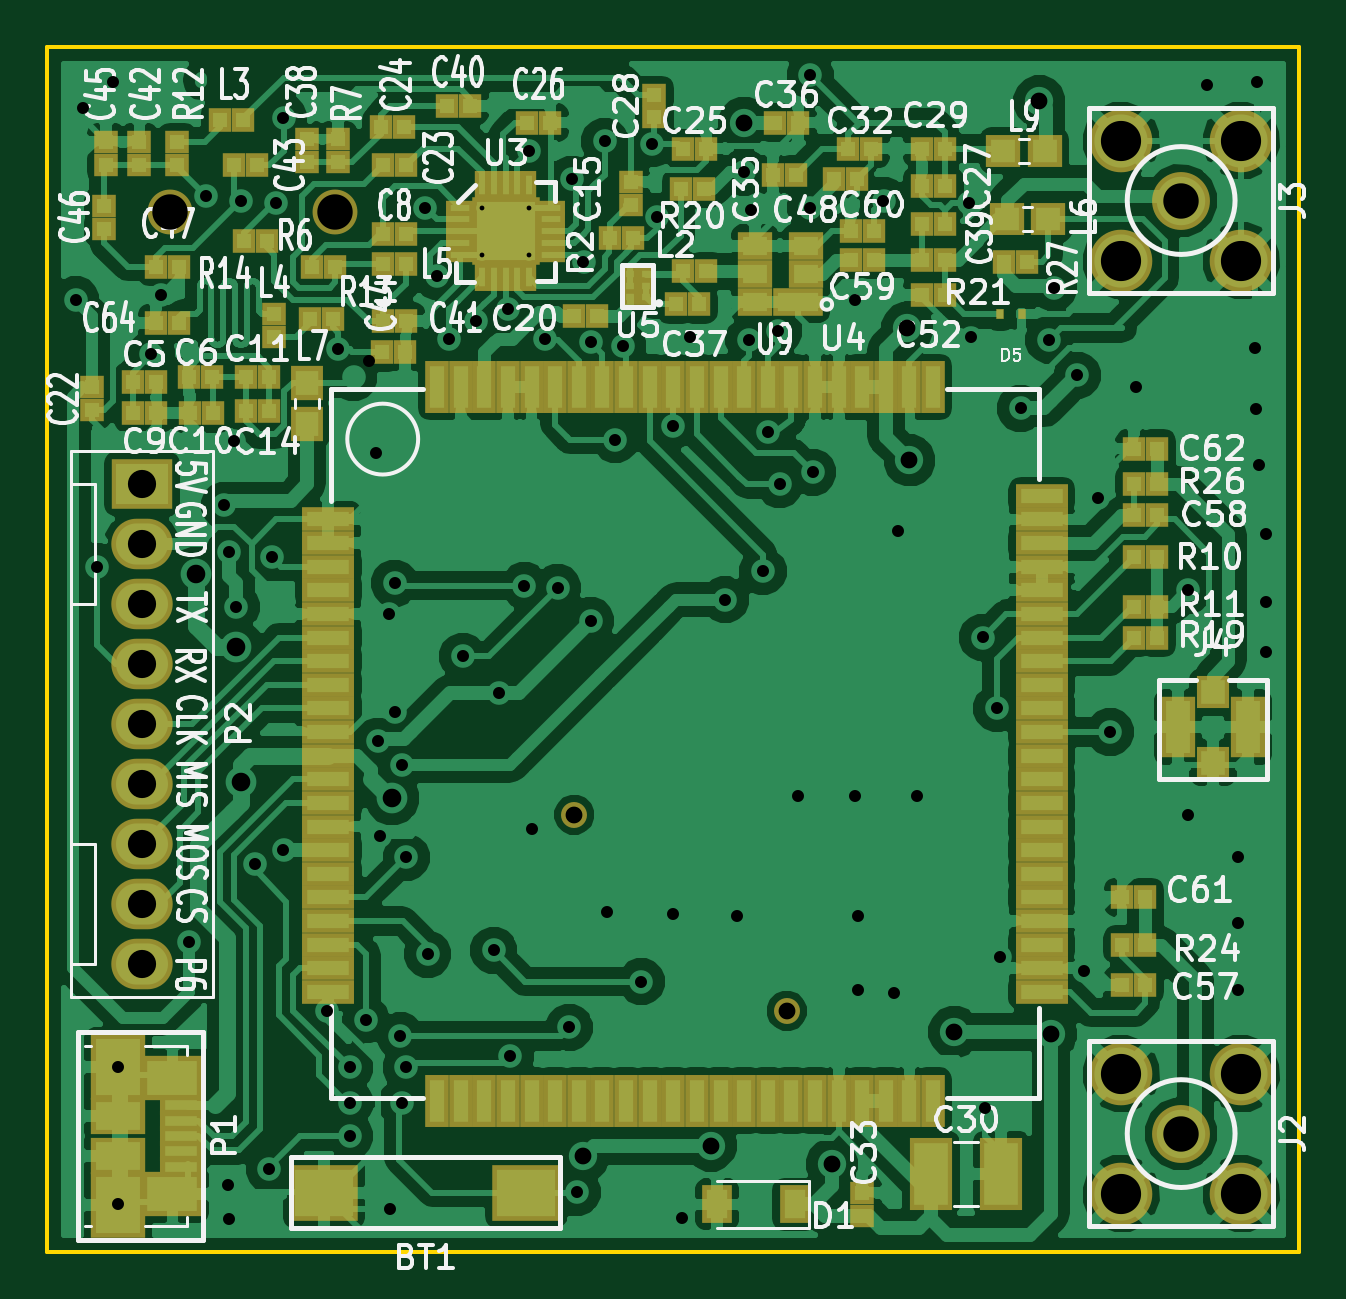
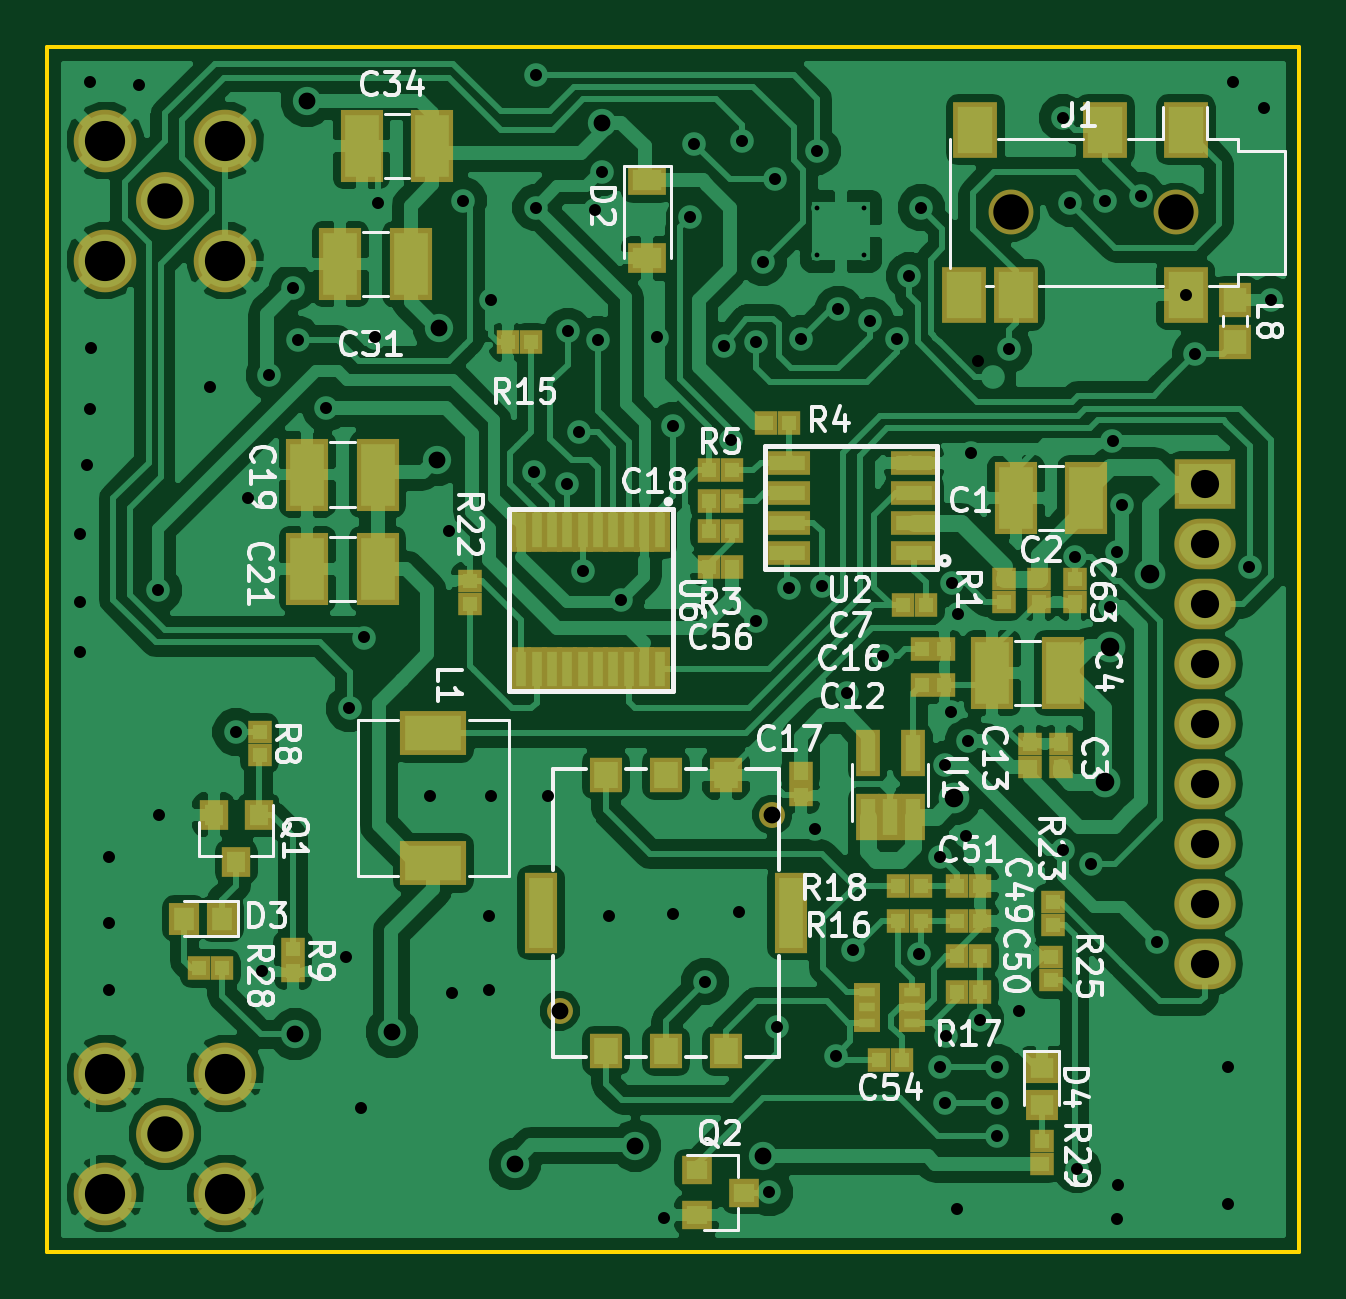
Circuit board: 11 layer files. Board 53.0 x 51.0 mm.
- bottom_copper: SC7600e_PCB_Lite-B.Cu.gbr (156172 bytes)
- bottom_mask: SC7600e_PCB_Lite-B.Mask.gbr (5113 bytes)
- paste: SC7600e_PCB_Lite-B.Paste.gbr (4360 bytes)
- bottom_silk: SC7600e_PCB_Lite-B.SilkS.gbr (42476 bytes)
- outline: SC7600e_PCB_Lite-Edge.Cuts.gbr (602 bytes)
- top_copper: SC7600e_PCB_Lite-F.Cu.gbr (209375 bytes)
- top_mask: SC7600e_PCB_Lite-F.Mask.gbr (8398 bytes)
- paste: SC7600e_PCB_Lite-F.Paste.gbr (7722 bytes)
- top_silk: SC7600e_PCB_Lite-F.SilkS.gbr (73609 bytes)
- drill: SC7600e_PCB_Lite-NPTH.drl (233 bytes)
- drill: SC7600e_PCB_Lite.drl (2702 bytes)

=== bottom_copper: SC7600e_PCB_Lite-B.Cu.gbr (156172 bytes, source omitted) ===
=== bottom_mask: SC7600e_PCB_Lite-B.Mask.gbr ===
G04 #@! TF.FileFunction,Soldermask,Bot*
%FSLAX46Y46*%
G04 Gerber Fmt 4.6, Leading zero omitted, Abs format (unit mm)*
G04 Created by KiCad (PCBNEW 4.0.5+dfsg1-4) date Tue Aug 14 14:25:04 2018*
%MOMM*%
%LPD*%
G01*
G04 APERTURE LIST*
%ADD10C,0.100000*%
%ADD11R,1.825000X3.050000*%
%ADD12R,1.040000X0.990000*%
%ADD13R,0.990000X1.040000*%
%ADD14R,1.600000X1.300000*%
%ADD15R,1.275000X1.350000*%
%ADD16R,1.350000X1.275000*%
%ADD17R,2.800000X1.900000*%
%ADD18R,1.200000X1.300000*%
%ADD19R,1.300000X1.200000*%
%ADD20R,1.050000X1.960000*%
%ADD21R,1.100000X0.800000*%
%ADD22R,1.400000X1.500000*%
%ADD23R,1.400000X3.400000*%
%ADD24C,1.100000*%
%ADD25R,1.350000X1.450000*%
%ADD26R,1.900000X2.400000*%
%ADD27C,1.900000*%
%ADD28R,2.600000X2.140000*%
%ADD29O,2.600000X2.140000*%
%ADD30C,2.450000*%
%ADD31C,2.650000*%
%ADD32R,0.850000X1.850000*%
%ADD33R,1.950000X1.000000*%
G04 APERTURE END LIST*
D10*
D11*
X58512500Y-99600000D03*
X61487500Y-99600000D03*
D12*
X60500000Y-103015000D03*
X60500000Y-103985000D03*
X59600000Y-110985000D03*
X59600000Y-110015000D03*
D11*
X59512500Y-107000000D03*
X62487500Y-107000000D03*
D13*
X65313700Y-104140000D03*
X66283700Y-104140000D03*
X65485000Y-107500000D03*
X64515000Y-107500000D03*
D12*
X60900000Y-110985000D03*
X60900000Y-110015000D03*
D13*
X65485000Y-106000000D03*
X64515000Y-106000000D03*
D12*
X70600000Y-111215000D03*
X70600000Y-112185000D03*
D13*
X73515000Y-99700000D03*
X74485000Y-99700000D03*
D11*
X88512500Y-98600000D03*
X91487500Y-98600000D03*
X88512500Y-102600000D03*
X91487500Y-102600000D03*
X87112500Y-89700000D03*
X90087500Y-89700000D03*
X86212500Y-84700000D03*
X89187500Y-84700000D03*
D13*
X63015000Y-117500000D03*
X63985000Y-117500000D03*
X63985000Y-119000000D03*
X63015000Y-119000000D03*
X63015000Y-116001800D03*
X63985000Y-116001800D03*
X66315000Y-123400000D03*
X67285000Y-123400000D03*
X74485000Y-102500000D03*
X73515000Y-102500000D03*
D12*
X59000000Y-103015000D03*
X59000000Y-103985000D03*
D14*
X77100000Y-86150000D03*
X77100000Y-89450000D03*
D15*
X95112500Y-117400000D03*
X96687500Y-117400000D03*
D16*
X60400000Y-123712500D03*
X60400000Y-125287500D03*
D17*
X86144100Y-109543400D03*
X86144100Y-115043400D03*
D18*
X93550000Y-113000000D03*
X95450000Y-113000000D03*
X94500000Y-115000000D03*
D19*
X75000000Y-128050000D03*
X75000000Y-129950000D03*
X73000000Y-129000000D03*
D12*
X62000000Y-103985000D03*
X62000000Y-103015000D03*
D13*
X73515000Y-101000000D03*
X74485000Y-101000000D03*
X71115000Y-96400000D03*
X72085000Y-96400000D03*
X74485000Y-98400000D03*
X73515000Y-98400000D03*
D12*
X93500000Y-109515000D03*
X93500000Y-110485000D03*
X92087700Y-118666400D03*
X92087700Y-119636400D03*
D13*
X82015000Y-93000000D03*
X82985000Y-93000000D03*
X66485000Y-117500000D03*
X65515000Y-117500000D03*
X63985000Y-120500000D03*
X63015000Y-120500000D03*
X66485000Y-116000000D03*
X65515000Y-116000000D03*
D12*
X84600000Y-104085000D03*
X84600000Y-103115000D03*
X59900000Y-116715000D03*
X59900000Y-117685000D03*
X60000000Y-119985000D03*
X60000000Y-119015000D03*
D13*
X96085000Y-119500000D03*
X95115000Y-119500000D03*
D12*
X60400000Y-127785000D03*
X60400000Y-126815000D03*
D20*
X67752000Y-113084600D03*
X66802000Y-113084600D03*
X65852000Y-113084600D03*
X65852000Y-110384600D03*
X67752000Y-110384600D03*
D21*
X65877400Y-121808000D03*
X65877400Y-121158000D03*
X65877400Y-120508000D03*
X67777400Y-120508000D03*
X67777400Y-121808000D03*
X67777400Y-121158000D03*
D22*
X78841600Y-111307500D03*
X76301600Y-111307500D03*
X73761600Y-111307500D03*
X78841600Y-123007500D03*
X76301600Y-123007500D03*
X73761600Y-123007500D03*
D23*
X81601600Y-117157500D03*
X71001600Y-117157500D03*
D24*
X71801600Y-113007500D03*
X80801600Y-121307500D03*
D25*
X52200000Y-91225000D03*
X52200000Y-92975000D03*
D26*
X63200000Y-84000000D03*
X57700000Y-84000000D03*
X54300000Y-84000000D03*
X63700000Y-91000000D03*
X61500000Y-91000000D03*
D27*
X54700000Y-87500000D03*
X61700000Y-87500000D03*
D26*
X54300000Y-91000000D03*
D28*
X53500000Y-99000000D03*
D29*
X53500000Y-101540000D03*
X53500000Y-104080000D03*
X53500000Y-106620000D03*
X53500000Y-109160000D03*
X53500000Y-111700000D03*
X53500000Y-114240000D03*
X53500000Y-116780000D03*
X53500000Y-119320000D03*
D30*
X97500000Y-126500000D03*
D31*
X94960000Y-129040000D03*
X100040000Y-129040000D03*
X100040000Y-123960000D03*
X94960000Y-123960000D03*
D30*
X97500000Y-87000000D03*
D31*
X94960000Y-89540000D03*
X100040000Y-89540000D03*
X100040000Y-84460000D03*
X94960000Y-84460000D03*
D32*
X76575000Y-100950000D03*
X77225000Y-100950000D03*
X77875000Y-100950000D03*
X78525000Y-100950000D03*
X79175000Y-100950000D03*
X79825000Y-100950000D03*
X80475000Y-100950000D03*
X81125000Y-100950000D03*
X81775000Y-100950000D03*
X82425000Y-100950000D03*
X82425000Y-106850000D03*
X81775000Y-106850000D03*
X81125000Y-106850000D03*
X80475000Y-106850000D03*
X79825000Y-106850000D03*
X79175000Y-106850000D03*
X78525000Y-106850000D03*
X77875000Y-106850000D03*
X77225000Y-106850000D03*
X76575000Y-106850000D03*
D33*
X65800000Y-101905000D03*
X65800000Y-100635000D03*
X65800000Y-99365000D03*
X65800000Y-98095000D03*
X71200000Y-98095000D03*
X71200000Y-99365000D03*
X71200000Y-100635000D03*
X71200000Y-101905000D03*
M02*

=== paste: SC7600e_PCB_Lite-B.Paste.gbr ===
G04 #@! TF.FileFunction,Paste,Bot*
%FSLAX46Y46*%
G04 Gerber Fmt 4.6, Leading zero omitted, Abs format (unit mm)*
G04 Created by KiCad (PCBNEW 4.0.5+dfsg1-4) date Tue Aug 14 14:25:04 2018*
%MOMM*%
%LPD*%
G01*
G04 APERTURE LIST*
%ADD10C,0.100000*%
%ADD11R,1.425000X2.650000*%
%ADD12R,0.640000X0.590000*%
%ADD13R,0.590000X0.640000*%
%ADD14R,1.200000X0.900000*%
%ADD15R,0.875000X0.950000*%
%ADD16R,0.950000X0.875000*%
%ADD17R,2.400000X1.500000*%
%ADD18R,0.800000X0.900000*%
%ADD19R,0.900000X0.800000*%
%ADD20R,0.650000X1.560000*%
%ADD21R,0.700000X0.400000*%
%ADD22R,1.000000X1.100000*%
%ADD23R,1.000000X3.000000*%
%ADD24R,0.950000X1.050000*%
%ADD25R,1.500000X2.000000*%
%ADD26R,0.450000X1.450000*%
%ADD27R,1.550000X0.600000*%
G04 APERTURE END LIST*
D10*
D11*
X58512500Y-99600000D03*
X61487500Y-99600000D03*
D12*
X60500000Y-103015000D03*
X60500000Y-103985000D03*
X59600000Y-110985000D03*
X59600000Y-110015000D03*
D11*
X59512500Y-107000000D03*
X62487500Y-107000000D03*
D13*
X65313700Y-104140000D03*
X66283700Y-104140000D03*
X65485000Y-107500000D03*
X64515000Y-107500000D03*
D12*
X60900000Y-110985000D03*
X60900000Y-110015000D03*
D13*
X65485000Y-106000000D03*
X64515000Y-106000000D03*
D12*
X70600000Y-111215000D03*
X70600000Y-112185000D03*
D13*
X73515000Y-99700000D03*
X74485000Y-99700000D03*
D11*
X88512500Y-98600000D03*
X91487500Y-98600000D03*
X88512500Y-102600000D03*
X91487500Y-102600000D03*
X87112500Y-89700000D03*
X90087500Y-89700000D03*
X86212500Y-84700000D03*
X89187500Y-84700000D03*
D13*
X63015000Y-117500000D03*
X63985000Y-117500000D03*
X63985000Y-119000000D03*
X63015000Y-119000000D03*
X63015000Y-116001800D03*
X63985000Y-116001800D03*
X66315000Y-123400000D03*
X67285000Y-123400000D03*
X74485000Y-102500000D03*
X73515000Y-102500000D03*
D12*
X59000000Y-103015000D03*
X59000000Y-103985000D03*
D14*
X77100000Y-86150000D03*
X77100000Y-89450000D03*
D15*
X95112500Y-117400000D03*
X96687500Y-117400000D03*
D16*
X60400000Y-123712500D03*
X60400000Y-125287500D03*
D17*
X86144100Y-109543400D03*
X86144100Y-115043400D03*
D18*
X93550000Y-113000000D03*
X95450000Y-113000000D03*
X94500000Y-115000000D03*
D19*
X75000000Y-128050000D03*
X75000000Y-129950000D03*
X73000000Y-129000000D03*
D12*
X62000000Y-103985000D03*
X62000000Y-103015000D03*
D13*
X73515000Y-101000000D03*
X74485000Y-101000000D03*
X71115000Y-96400000D03*
X72085000Y-96400000D03*
X74485000Y-98400000D03*
X73515000Y-98400000D03*
D12*
X93500000Y-109515000D03*
X93500000Y-110485000D03*
X92087700Y-118666400D03*
X92087700Y-119636400D03*
D13*
X82015000Y-93000000D03*
X82985000Y-93000000D03*
X66485000Y-117500000D03*
X65515000Y-117500000D03*
X63985000Y-120500000D03*
X63015000Y-120500000D03*
X66485000Y-116000000D03*
X65515000Y-116000000D03*
D12*
X84600000Y-104085000D03*
X84600000Y-103115000D03*
X59900000Y-116715000D03*
X59900000Y-117685000D03*
X60000000Y-119985000D03*
X60000000Y-119015000D03*
D13*
X96085000Y-119500000D03*
X95115000Y-119500000D03*
D12*
X60400000Y-127785000D03*
X60400000Y-126815000D03*
D20*
X67752000Y-113084600D03*
X66802000Y-113084600D03*
X65852000Y-113084600D03*
X65852000Y-110384600D03*
X67752000Y-110384600D03*
D21*
X65877400Y-121808000D03*
X65877400Y-121158000D03*
X65877400Y-120508000D03*
X67777400Y-120508000D03*
X67777400Y-121808000D03*
X67777400Y-121158000D03*
D22*
X78841600Y-111307500D03*
X76301600Y-111307500D03*
X73761600Y-111307500D03*
X78841600Y-123007500D03*
X76301600Y-123007500D03*
X73761600Y-123007500D03*
D23*
X81601600Y-117157500D03*
X71001600Y-117157500D03*
D24*
X52200000Y-91225000D03*
X52200000Y-92975000D03*
D25*
X63200000Y-84000000D03*
X57700000Y-84000000D03*
X54300000Y-84000000D03*
X63700000Y-91000000D03*
X61500000Y-91000000D03*
X54300000Y-91000000D03*
D26*
X76575000Y-100950000D03*
X77225000Y-100950000D03*
X77875000Y-100950000D03*
X78525000Y-100950000D03*
X79175000Y-100950000D03*
X79825000Y-100950000D03*
X80475000Y-100950000D03*
X81125000Y-100950000D03*
X81775000Y-100950000D03*
X82425000Y-100950000D03*
X82425000Y-106850000D03*
X81775000Y-106850000D03*
X81125000Y-106850000D03*
X80475000Y-106850000D03*
X79825000Y-106850000D03*
X79175000Y-106850000D03*
X78525000Y-106850000D03*
X77875000Y-106850000D03*
X77225000Y-106850000D03*
X76575000Y-106850000D03*
D27*
X65800000Y-101905000D03*
X65800000Y-100635000D03*
X65800000Y-99365000D03*
X65800000Y-98095000D03*
X71200000Y-98095000D03*
X71200000Y-99365000D03*
X71200000Y-100635000D03*
X71200000Y-101905000D03*
M02*

=== bottom_silk: SC7600e_PCB_Lite-B.SilkS.gbr (42476 bytes, source omitted) ===
=== outline: SC7600e_PCB_Lite-Edge.Cuts.gbr ===
G04 #@! TF.FileFunction,Profile,NP*
%FSLAX46Y46*%
G04 Gerber Fmt 4.6, Leading zero omitted, Abs format (unit mm)*
G04 Created by KiCad (PCBNEW 4.0.5+dfsg1-4) date Tue Aug 14 14:25:04 2018*
%MOMM*%
%LPD*%
G01*
G04 APERTURE LIST*
%ADD10C,0.100000*%
%ADD11C,0.150000*%
G04 APERTURE END LIST*
D10*
D11*
X49500000Y-82000000D02*
X49500000Y-131500000D01*
X102500000Y-80500000D02*
X102500000Y-82000000D01*
X49500000Y-80500000D02*
X49500000Y-82000000D01*
X102500000Y-80500000D02*
X49500000Y-80500000D01*
X102500000Y-131500000D02*
X49500000Y-131500000D01*
X102500000Y-82000000D02*
X102500000Y-131500000D01*
M02*

=== top_copper: SC7600e_PCB_Lite-F.Cu.gbr (209375 bytes, source omitted) ===
=== top_mask: SC7600e_PCB_Lite-F.Mask.gbr (8398 bytes, source omitted) ===
=== paste: SC7600e_PCB_Lite-F.Paste.gbr (7722 bytes, source omitted) ===
=== top_silk: SC7600e_PCB_Lite-F.SilkS.gbr (73609 bytes, source omitted) ===
=== drill: SC7600e_PCB_Lite-NPTH.drl ===
M48
;DRILL file {KiCad 4.0.5+dfsg1-4} date Mon Aug 13 15:56:22 2018
;FORMAT={-:-/ absolute / inch / decimal}
FMAT,2
INCH,TZ
T1C0.028
T2C0.059
%
G90
G05
M72
T1
X2.8268Y-4.4491
X3.1812Y-4.7759
T2
X2.1535Y-3.4449
X2.4291Y-3.4449
T0
M30

=== drill: SC7600e_PCB_Lite.drl ===
M48
;DRILL file {KiCad 4.0.5+dfsg1-4} date Mon Aug 13 15:56:22 2018
;FORMAT={-:-/ absolute / inch / decimal}
FMAT,2
INCH,TZ
T1C0.008
T2C0.020
T3C0.028
T4C0.031
T5C0.047
T6C0.059
T7C0.067
%
G90
G05
M72
T1
X2.6732Y-3.437
X2.6732Y-3.5157
X2.752Y-3.437
X2.752Y-3.5157
T2
X1.9961Y-3.5906
X2.0079Y-3.2717
X2.0315Y-4.0354
X2.0591Y-3.2283
X2.0669Y-4.8697
X2.0669Y-5.0984
X2.122Y-3.6811
X2.1378Y-3.5827
X2.185Y-4.6614
X2.2126Y-3.4173
X2.2441Y-3.9331
X2.25Y-5.0657
X2.2516Y-5.1228
X2.252Y-4.0118
X2.2598Y-3.8268
X2.2638Y-4.1024
X2.2717Y-3.4252
X2.2953Y-4.5315
X2.3189Y-5.0394
X2.323Y-4.02
X2.3307Y-3.4291
X2.3425Y-3.2874
X2.3425Y-4.5079
X2.415Y-4.776
X2.4331Y-3.6732
X2.4528Y-4.8701
X2.4528Y-4.9291
X2.4528Y-4.9843
X2.48Y-4.7905
X2.4843Y-3.6929
X2.4961Y-3.8465
X2.5Y-4.3268
X2.5039Y-4.4843
X2.518Y-4.114
X2.5197Y-5.1063
X2.5276Y-4.063
X2.5285Y-4.2775
X2.537Y-4.8175
X2.5394Y-4.3661
X2.5394Y-4.9291
X2.5472Y-4.5197
X2.5472Y-4.8701
X2.5787Y-3.437
X2.5827Y-4.6811
X2.5984Y-3.5512
X2.6189Y-3.6567
X2.6417Y-4.185
X2.6638Y-3.626
X2.693Y-4.675
X2.702Y-4.2455
X2.7165Y-3.6063
X2.7205Y-4.8504
X2.7441Y-4.0669
X2.752Y-3.3425
X2.7559Y-4.4724
X2.7787Y-3.6559
X2.7992Y-4.0709
X2.8189Y-4.8031
X2.8228Y-3.3898
X2.8315Y-5.0785
X2.8425Y-3.5276
X2.8543Y-3.6614
X2.8543Y-4.126
X2.878Y-3.3268
X2.8819Y-4.6102
X2.8957Y-3.8236
X2.9079Y-3.6669
X2.939Y-4.727
X2.9567Y-3.3307
X2.9646Y-3.4528
X2.992Y-3.8005
X2.9921Y-4.6142
X3.0065Y-5.121
X3.0197Y-3.6535
X3.0787Y-4.0906
X3.0984Y-4.6181
X3.1102Y-3.378
X3.1181Y-3.6575
X3.122Y-3.4409
X3.1417Y-4.0433
X3.1496Y-3.811
X3.1675Y-3.643
X3.1693Y-3.8976
X3.2008Y-4.4173
X3.2205Y-3.2165
X3.2205Y-3.437
X3.2244Y-3.878
X3.2953Y-3.5906
X3.2953Y-4.4173
X3.2992Y-4.6181
X3.2992Y-4.7402
X3.3425Y-3.4252
X3.3605Y-4.746
X3.3661Y-3.9764
X3.3976Y-4.4173
X3.4843Y-3.4291
X3.4882Y-3.6535
X3.5079Y-4.1535
X3.5118Y-4.937
X3.5315Y-4.2717
X3.537Y-4.6865
X3.5709Y-3.7717
X3.6181Y-3.6575
X3.626Y-3.5709
X3.6654Y-3.7165
X3.677Y-4.71
X3.7008Y-3.9213
X3.7205Y-4.311
X3.7638Y-3.7362
X3.8497Y-4.4488
X3.8504Y-4.0748
X3.8819Y-3.2323
X3.9331Y-4.5197
X3.9331Y-4.6299
X3.9331Y-4.7402
X3.9622Y-3.6709
X3.9638Y-3.7724
X3.9646Y-3.2283
X3.9685Y-3.8661
X3.9803Y-3.9803
X3.9803Y-4.0945
X3.9803Y-4.1772
T3
X2.842Y-5.0185
X3.055Y-5.0005
X3.1102Y-3.2953
X3.2559Y-5.0315
X3.3819Y-3.6378
X3.3858Y-3.8583
X3.4606Y-4.811
X3.6024Y-3.2598
X3.622Y-4.815
T4
X2.1969Y-4.0472
X2.2638Y-4.1693
X2.2717Y-4.3937
X2.5236Y-4.4213
T5
X2.1063Y-3.8976
X2.1063Y-3.9976
X2.1063Y-4.0976
X2.1063Y-4.1976
X2.1063Y-4.2976
X2.1063Y-4.3976
X2.1063Y-4.4976
X2.1063Y-4.5976
X2.1063Y-4.6976
T6
X3.8386Y-3.4252
X3.8386Y-4.9803
T7
X3.7386Y-3.3252
X3.7386Y-3.5252
X3.7386Y-4.8803
X3.7386Y-5.0803
X3.9386Y-3.3252
X3.9386Y-3.5252
X3.9386Y-4.8803
X3.9386Y-5.0803
T0
M30

